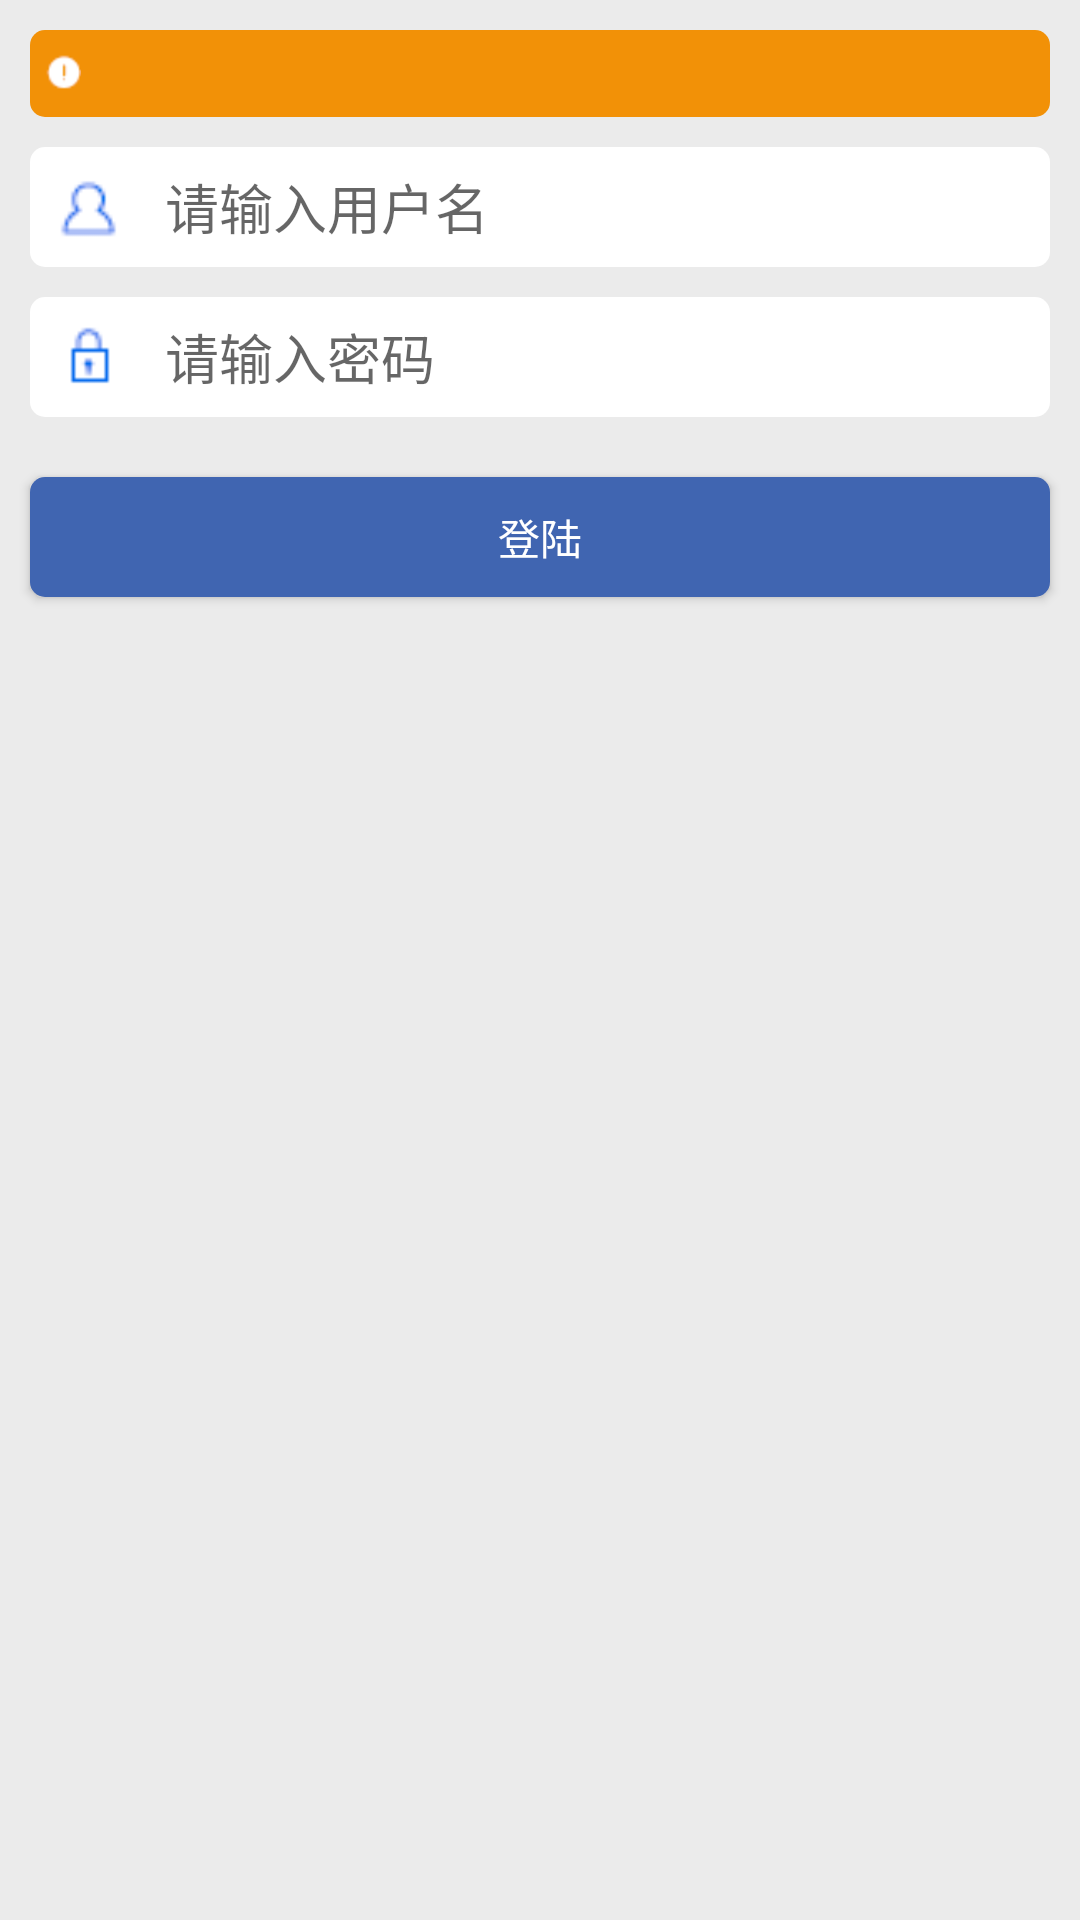

Reconstruct the res/layout file that produces this screen, plus the resources it refers to.
<!-- AndroidManifest.xml: application theme AppTheme -->
<!-- res/layout/login.xml -->
<LinearLayout xmlns:android="http://schemas.android.com/apk/res/android"
    xmlns:tools="http://schemas.android.com/tools"
    android:layout_width="match_parent"
    android:layout_height="match_parent"
    android:orientation="vertical" 
    android:background="@color/login_bg">
    
    <LinearLayout android:id="@+id/login_err_vg" 	        
        android:layout_width="match_parent"
        android:layout_height="wrap_content" 
        android:layout_marginTop="@dimen/login_edittext_margintop"
        android:layout_marginLeft="@dimen/login_edittext_marginleft"
        android:layout_marginRight="@dimen/login_edittext_marginright"
        android:gravity="center_vertical"
        android:background="@drawable/login_error_bg"
        android:orientation="horizontal">
	    
        <ImageView android:layout_width="wrap_content"
	         android:layout_height="wrap_content"
	         android:layout_margin="5dp"
	         android:src="@drawable/error_img"
	         android:contentDescription="@string/login_error_hint" />
        
        <TextView 
            android:id="@+id/login_err_txt"
	        android:layout_width="match_parent"
	        android:layout_height="wrap_content" 
	        android:gravity="center_vertical"
	        android:textColor="@android:color/white"
	        android:layout_margin="5dp"/>
    </LinearLayout>
    
    <LinearLayout 	        
        android:layout_width="match_parent"
        android:layout_height="@dimen/login_edittext_height" 
        android:layout_marginTop="@dimen/login_edittext_margintop"
        android:layout_marginLeft="@dimen/login_edittext_marginleft"
        android:layout_marginRight="@dimen/login_edittext_marginright"
        android:gravity="center_vertical"
        android:background="@drawable/login_edit_bg"
        android:orientation="horizontal">
        
        <ImageView android:layout_width="@dimen/login_image_size"
            android:layout_height="@dimen/login_image_size"
            android:layout_margin="5dp"
            android:src="@drawable/login_userimg"
            android:contentDescription="@string/login_edit_user" />
        
	    <EditText
	        android:id="@+id/loginUser"
	        android:layout_width="match_parent"
	        android:layout_height="wrap_content" 
	        android:layout_margin="5dp"
	        android:gravity="center_vertical"
	        android:background="@android:color/white"
	        android:hint="@string/login_edit_user"/>
    
	</LinearLayout>
	
    <LinearLayout 	        
        android:layout_width="match_parent"
        android:layout_height="@dimen/login_edittext_height" 
        android:layout_marginTop="@dimen/login_edittext_margintop"
        android:layout_marginLeft="@dimen/login_edittext_marginleft"
        android:layout_marginRight="@dimen/login_edittext_marginright"
        android:gravity="center_vertical"
        android:background="@drawable/login_edit_bg"
        android:orientation="horizontal">
	    
        <ImageView android:layout_width="@dimen/login_image_size"
            android:layout_height="@dimen/login_image_size"
            android:layout_margin="5dp"
            android:src="@drawable/login_pwdimg"
            android:contentDescription="@string/login_edit_password" />
        
	    <EditText
	        android:id="@+id/loginPwd"
	        android:layout_width="match_parent"
	        android:layout_height="wrap_content" 
	        android:gravity="center_vertical"
	        android:background="@android:color/white"
	        android:inputType="textPassword"
	        android:layout_margin="5dp"
	        android:hint="@string/login_edit_password" />
	</LinearLayout>
	
    <Button
        android:id="@+id/login_submit"
        android:layout_width="match_parent"
        android:layout_height="@dimen/login_button_height" 
        android:layout_marginTop="@dimen/login_button_margintop"
        android:layout_marginLeft="@dimen/login_button_marginleft"
        android:layout_marginRight="@dimen/login_button_marginright"
        android:background="@drawable/button_select"
        android:textColor="@android:color/white"
        android:text="@string/login_button_text" />
    


</LinearLayout>
<!-- resources referenced by this layout -->
<resources>
  <color name="login_bg">#ebebeb</color>
  <dimen name="login_button_height">40dp</dimen>
  <dimen name="login_button_marginleft">10dp</dimen>
  <dimen name="login_button_marginright">10dp</dimen>
  <dimen name="login_button_margintop">20dp</dimen>
  <dimen name="login_edittext_height">40dp</dimen>
  <dimen name="login_edittext_marginleft">10dp</dimen>
  <dimen name="login_edittext_marginright">10dp</dimen>
  <dimen name="login_edittext_margintop">10dp</dimen>
  <dimen name="login_image_size">30dp</dimen>
  <!-- drawable button_select (drawable) -->
  <?xml version="1.0" encoding="utf-8"?>
  <selector xmlns:android="http://schemas.android.com/apk/res/android" >
  	<item android:state_enabled="true" android:state_pressed="true" android:drawable="@drawable/button_pressed"/>
  	<item android:state_enabled="false" android:drawable="@drawable/button_disable"/>
  	<item android:drawable="@drawable/button_bg"/>
  </selector>
  <!-- drawable error_img: png bitmap (drawable-hdpi, 280 bytes) -->
  <!-- drawable login_edit_bg (drawable) -->
  <?xml version="1.0" encoding="utf-8"?>
  <shape xmlns:android="http://schemas.android.com/apk/res/android">
      <solid android:color="@android:color/white"/>
      <corners android:radius="5.0dp"/>
      <stroke android:width="0.0dp" android:color="@android:color/white"/>
  </shape>
  <!-- drawable login_error_bg (drawable) -->
  <?xml version="1.0" encoding="utf-8"?>
  <shape xmlns:android="http://schemas.android.com/apk/res/android">
      <solid android:color="@color/error_bg"/>
      <corners android:radius="5.0dp"/>
      <stroke android:width="0.0dp" android:color="@color/error_bg"/>
  </shape>
  <!-- drawable login_pwdimg: png bitmap (drawable-hdpi, 340 bytes) -->
  <!-- drawable login_userimg: png bitmap (drawable-hdpi, 467 bytes) -->
  <string name="login_button_text">登陆</string>
  <string name="login_edit_password">请输入密码</string>
  <string name="login_edit_user">请输入用户名</string>
  <string name="login_error_hint">错误提示</string>
  <style name="AppTheme" parent="AppBaseTheme">
      </style>
  <!-- drawable button_pressed (drawable) -->
  <?xml version="1.0" encoding="utf-8"?>
  <shape xmlns:android="http://schemas.android.com/apk/res/android">
      <solid android:color="@color/button_pressed"/>
      <corners android:radius="5.0dp"/>
      <stroke android:width="0.0dp" android:color="@color/button_pressed"/>
  </shape>
  <!-- drawable button_disable (drawable) -->
  <?xml version="1.0" encoding="utf-8"?>
  <shape xmlns:android="http://schemas.android.com/apk/res/android">
      <solid android:color="@color/button_disable"/>
      <corners android:radius="5.0dp"/>
      <stroke android:width="0.0dp" android:color="@color/button_disable"/>
  </shape>
  <!-- drawable button_bg (drawable) -->
  <?xml version="1.0" encoding="utf-8"?>
  <shape xmlns:android="http://schemas.android.com/apk/res/android">
      <solid android:color="@color/button_bg"/>
      <corners android:radius="5.0dp"/>
      <stroke android:width="0.0dp" android:color="@color/button_bg"/>
  </shape>
  <color name="error_bg">#f29107</color>
  <style name="AppBaseTheme" parent="Theme.AppCompat.Light">
          
      </style>
  <color name="button_pressed">#183b83</color>
  <color name="button_disable">#b5b6b6</color>
  <color name="button_bg">#4065b1</color>
</resources>
